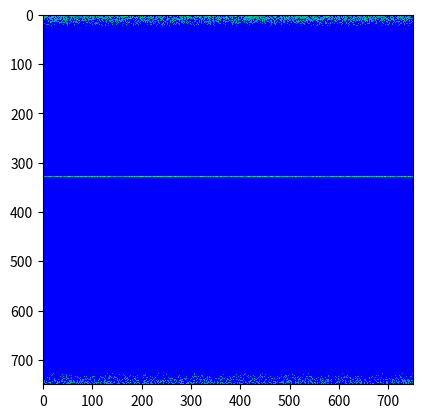

This chart was generated by the following Python code:
# -*- coding: utf-8 -*-
"""
Created on Sun Sep 11 15:19:02 2022

@author: TsiamDev
"""
import matplotlib.pyplot as plt
import numpy as np
import random
import time
time.sleep(5)
#depth = np.zeros((750, 750), dtype=np.uint32)
depth = np.array([[random.randint(128, 255) for i in range(750)] for j in range(750)])
#river = np.array([[random.randint(0, 128) for i in range(750)] for j in range(30)])
river = np.array([[0 for i in range(750)] for j in range(30)])
depth[330:360, :] = river
#np.put(depth, [range((750*330), (750*360))], random.randint(0, 128))
#flood = 
plt.imshow(depth, cmap='winter', interpolation='nearest')
#ax1.show()
#"""
j = 1
for i in range(0, 330):

    x = 330-j
    print("j: ", j)
    print(range(x, 329))
    depth[x:329, :] -= 5
    depth[360:(360+j), :] -= 5
    depth[ depth < 128] = 0
    depth[330:360, :] = river
    j +=1
    plt.imshow(depth, cmap='winter', interpolation='nearest')
    plt.show()
    if x == 0:
        break
    #time.sleep(.400)
#"""
#j = 329
for i in range(j, 750-j, 2):

    print("i: ", i)
    print(range(360, 30+i))
    depth[360:(360+i), :] -= 5
    depth[ depth < 128] = 0
    depth[330:360, :] = river
    j +=1
    plt.imshow(depth, cmap='winter', interpolation='nearest')
    plt.show()